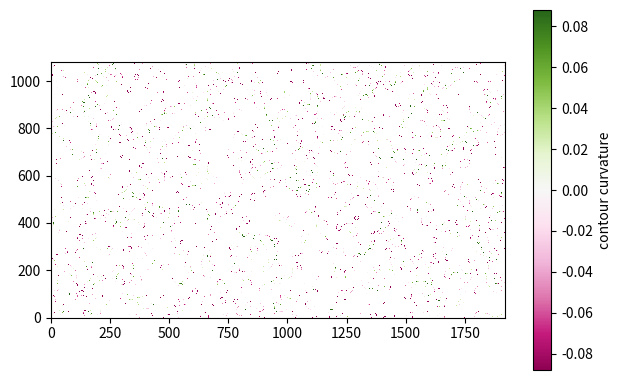

Recreate this plot in Python.
import numpy as np
import scipy.ndimage as ndi
from matplotlib import pyplot as pl
from scipy.spatial import cKDTree as kdtree
from tqdm import tqdm


# size of pixels for comparable gradient computations between resolutions
pixel_size = 0.5

print("create random blobs")
shape = 10 * np.array((108, 192))
noise = np.random.normal(size=shape)
noise = ndi.gaussian_filter(noise, sigma=10)
binar = (noise > np.percentile(noise.ravel(), 75)).astype("int")
binar = ndi.binary_dilation(binar, iterations=1)

print("label blobs")
label, _ = ndi.label(binar)
label = label.astype("float")
label[label == 0] = np.nan

print("find contours")
contour_label = label.copy()
contour_label[ndi.binary_erosion(~np.isnan(label))] = np.nan

print("compute contour curvature")
crv_label = np.ones(label.shape) * np.nan
cy, cx = np.nonzero(~np.isnan(contour_label))
cl = contour_label[cy, cx]

for li in tqdm(np.unique(cl)):
    # vectorize contour li
    i = np.where(cl == li)[0]
    if len(i) < 10:
        # no curvature for small polygons
        continue
    y, x = cy[i], cx[i]
    pt = np.c_[x, y]
    tr = kdtree(pt)
    k = 4
    _, ii = tr.query(pt, k=k, workers=-1)
    ir = [
        ii[0, 1],
    ]
    queue = [
        ii[0, 0],
    ]
    while len(queue):
        i = queue.pop(0)
        for j in range(k):
            if ii[i, j] not in ir:
                queue.append(ii[i, j])
                ir.append(ii[i, j])
                break

    x, y = x[ir], y[ir]

    # fix orientation of contour polygon
    j = np.argmin(y[x == x.min()])
    jr = np.arange(len(x))[x == x.min()]
    j = jr[j]
    xe = np.concat(([x[-2], x[-1]], x, [x[0], x[1]]))
    ye = np.concat(([y[-2], y[-1]], y, [y[0], y[1]]))
    j += 2
    det = ((xe[j] - xe[j - 1]) * (ye[j + 1] - ye[j - 1])) - (
        (xe[j + 1] - xe[j - 1]) * (ye[j] - ye[j - 1])
    )
    if det > 0:
        xe, ye = xe[::-1], ye[::-1]

    # smooth x,y coords for a more non-local curvature
    xe = ndi.gaussian_filter1d(xe.astype("float"), sigma=3)
    ye = ndi.gaussian_filter1d(ye.astype("float"), sigma=3)

    # https://en.wikipedia.org/wiki/Curvature#In_terms_of_a_general_parametrization
    dx = np.gradient(xe, pixel_size)
    dy = np.gradient(ye, pixel_size)
    ddx = np.gradient(dx, pixel_size)
    ddy = np.gradient(dy, pixel_size)
    dx = dx[2:-2]
    dy = dy[2:-2]
    ddx = ddx[2:-2]
    ddy = ddy[2:-2]
    crv = (dx * ddy - dy * ddx) / np.sqrt((dx * dx + dy * dy) ** 3)

    # write into image
    crv_label[y, x] = crv

print("figure")
thr = np.nanpercentile(crv_label.ravel(), 95)
fg, ax = pl.subplots()
im = ax.imshow(
    crv_label, origin="lower", interpolation="none", cmap="PiYG", vmin=-thr, vmax=thr
)
fg.colorbar(im, ax=ax, shrink=0.8).set_label("contour curvature")
pl.tight_layout()
pl.show()
